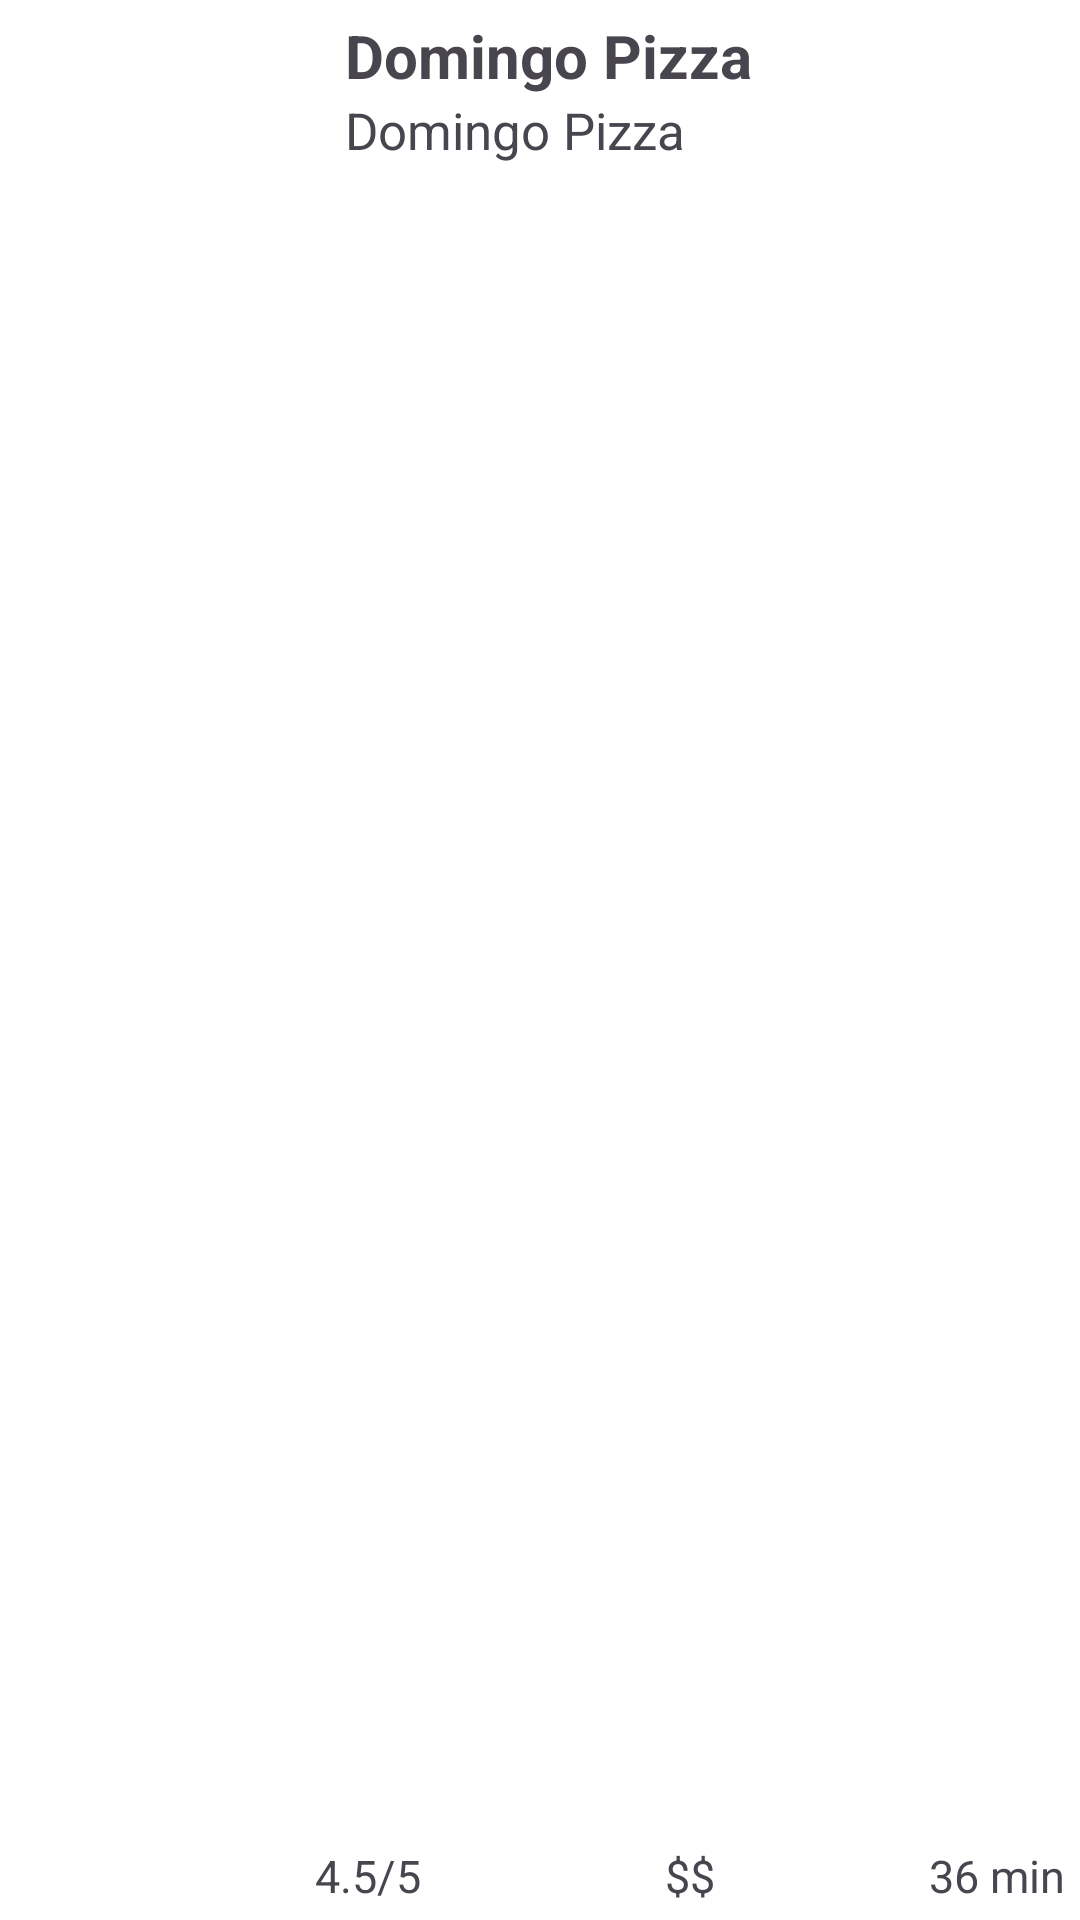

Android layout source for this screen:
<!-- AndroidManifest.xml: application theme Theme.TrigrexamAssignment -->
<!-- res/layout/food_itemview2.xml -->
<?xml version="1.0" encoding="utf-8"?>
<LinearLayout xmlns:android="http://schemas.android.com/apk/res/android"
    android:layout_width="match_parent"
    android:orientation="horizontal"
    android:padding="5dp"
    android:background="@color/white"
    android:gravity="center_vertical"
    android:layout_marginBottom="5dp"
    android:layout_height="150dp">
    <ImageView
        android:id="@+id/foodImage2"
        android:layout_width="100dp"
        android:layout_height="100dp"
        />
    <RelativeLayout
        android:layout_width="0dp"
        android:layout_height="match_parent"
        android:layout_weight="1"
       >
        <LinearLayout
            android:layout_width="match_parent"
            android:layout_height="100dp"

            android:orientation="vertical"
            android:layout_marginStart="10dp"
            android:layout_alignParentTop="true"
            >


            <TextView
                android:id="@+id/foodCompany"
                android:layout_width="wrap_content"
                android:layout_height="wrap_content"
                android:text="Domingo Pizza"
                android:textSize="20dp"
                android:textStyle="bold"/>
            <TextView
                android:id="@+id/foodName"
                android:layout_width="wrap_content"
                android:layout_height="wrap_content"
                android:text="Domingo Pizza"
                android:textSize="17dp"
                />


        </LinearLayout>

        <RelativeLayout
            android:layout_alignParentBottom="true"
            android:layout_width="match_parent"
            android:layout_height="20dp"
            android:gravity="center_vertical"
            android:orientation="horizontal">
            <TextView
                android:id="@+id/rating"
                android:layout_width="wrap_content"
                android:layout_height="wrap_content"
                android:text="4.5/5"
                android:textSize="15dp"
                android:layout_alignParentStart="true"
                />
            <TextView

                android:layout_width="wrap_content"
                android:layout_height="wrap_content"
                android:text="$$"
                android:textSize="15dp"
               android:layout_centerInParent="true"
                />
            <TextView
                android:id="@+id/time"
                android:layout_width="wrap_content"
                android:layout_height="wrap_content"
                android:text="36 min"
                android:textSize="15dp"
                android:layout_alignParentEnd="true"
                />

        </RelativeLayout>
    </RelativeLayout>


</LinearLayout>
<!-- resources referenced by this layout -->
<resources>
  <color name="white">#FFFFFFFF</color>
  <style name="Theme.TrigrexamAssignment" parent="Base.Theme.TrigrexamAssignment" />
  <style name="Base.Theme.TrigrexamAssignment" parent="Theme.Material3.DayNight.NoActionBar">
          
          
      </style>
</resources>
